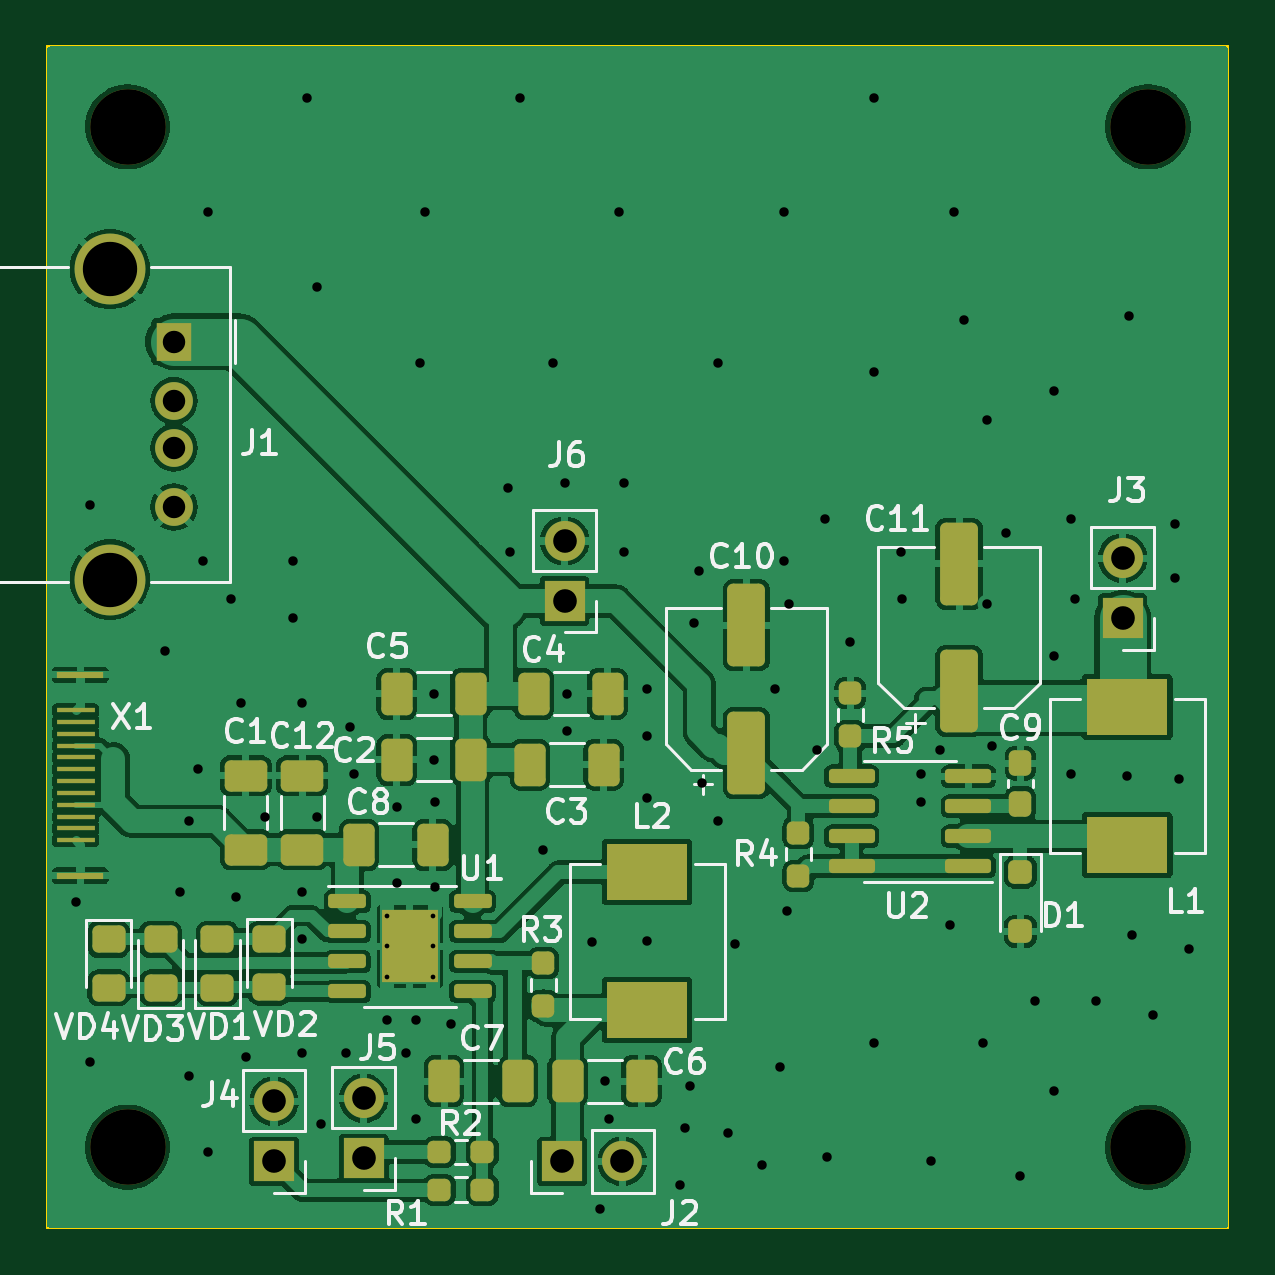
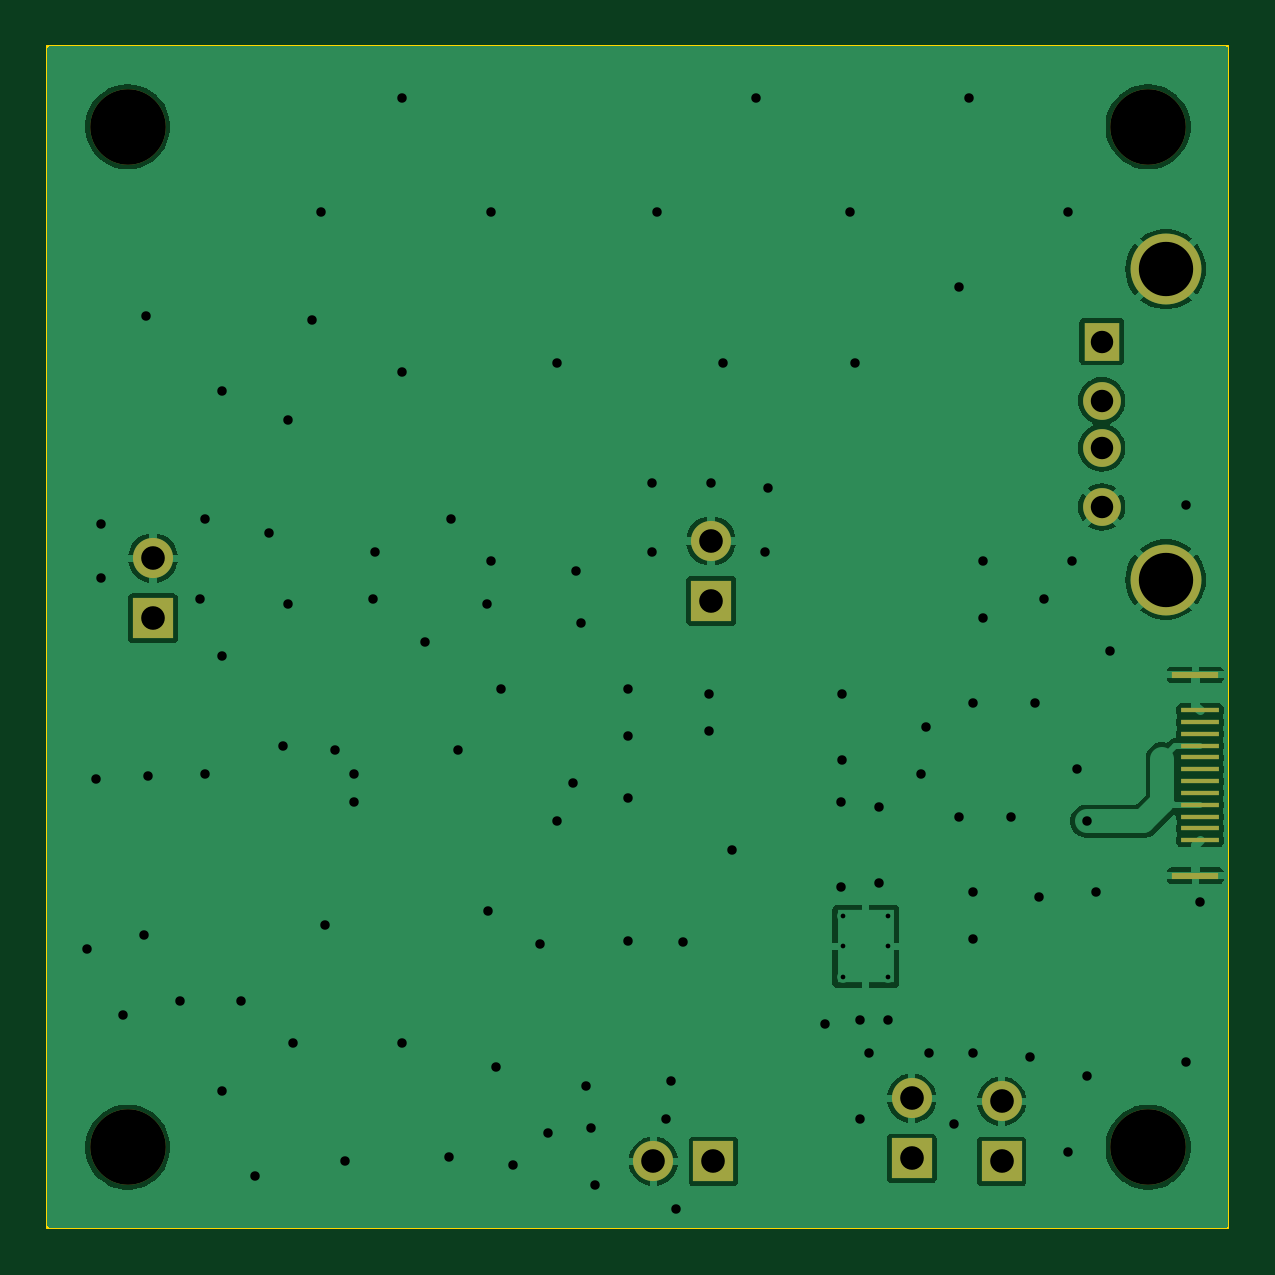
Circuit board: 9 layer files. Board 50.0 x 50.0 mm.
- bottom_copper: PowerBank-B_Cu.gbr (53242 bytes)
- bottom_mask: PowerBank-B_Mask.gbr (1794 bytes)
- bottom_silk: PowerBank-B_Silkscreen.gbr (453 bytes)
- outline: PowerBank-Edge_Cuts.gbr (602 bytes)
- top_copper: PowerBank-F_Cu.gbr (153776 bytes)
- top_mask: PowerBank-F_Mask.gbr (5914 bytes)
- top_silk: PowerBank-F_Silkscreen.gbr (41090 bytes)
- drill: PowerBank-NPTH.drl (384 bytes)
- drill: PowerBank-PTH.drl (2297 bytes)

=== bottom_copper: PowerBank-B_Cu.gbr (53242 bytes, source omitted) ===
=== bottom_mask: PowerBank-B_Mask.gbr ===
%TF.GenerationSoftware,KiCad,Pcbnew,7.0.9*%
%TF.CreationDate,2024-01-22T02:17:41+03:00*%
%TF.ProjectId,PowerBank,506f7765-7242-4616-9e6b-2e6b69636164,rev?*%
%TF.SameCoordinates,Original*%
%TF.FileFunction,Soldermask,Bot*%
%TF.FilePolarity,Negative*%
%FSLAX46Y46*%
G04 Gerber Fmt 4.6, Leading zero omitted, Abs format (unit mm)*
G04 Created by KiCad (PCBNEW 7.0.9) date 2024-01-22 02:17:41*
%MOMM*%
%LPD*%
G01*
G04 APERTURE LIST*
%ADD10R,1.600000X0.180000*%
%ADD11R,2.000000X0.300000*%
%ADD12R,1.700000X1.700000*%
%ADD13O,1.700000X1.700000*%
%ADD14C,3.200000*%
%ADD15R,1.500000X1.600000*%
%ADD16C,1.600000*%
%ADD17C,3.000000*%
G04 APERTURE END LIST*
D10*
%TO.C,X1*%
X30200000Y-50400000D03*
X30200000Y-49900000D03*
X30200000Y-49400000D03*
X30200000Y-48900000D03*
X30200000Y-48400000D03*
X30200000Y-47900000D03*
X30200000Y-47400000D03*
X30200000Y-46900000D03*
X30200000Y-46400000D03*
X30200000Y-45900000D03*
X30200000Y-45400000D03*
X30200000Y-44900000D03*
D11*
X30400000Y-51900000D03*
X30400000Y-43400000D03*
%TD*%
D12*
%TO.C,J6*%
X50900000Y-40275000D03*
D13*
X50900000Y-37735000D03*
%TD*%
D14*
%TO.C,REF\u002A\u002A*%
X32400000Y-20200000D03*
%TD*%
D12*
%TO.C,J3*%
X74525000Y-41000000D03*
D13*
X74525000Y-38460000D03*
%TD*%
D12*
%TO.C,J4*%
X38600000Y-64000000D03*
D13*
X38600000Y-61460000D03*
%TD*%
D14*
%TO.C,REF\u002A\u002A*%
X75600000Y-20200000D03*
%TD*%
%TO.C,REF\u002A\u002A*%
X32400000Y-63400000D03*
%TD*%
%TO.C,REF\u002A\u002A*%
X75600000Y-63400000D03*
%TD*%
D12*
%TO.C,J5*%
X42400000Y-63875000D03*
D13*
X42400000Y-61335000D03*
%TD*%
D15*
%TO.C,J1*%
X34360000Y-29300000D03*
D16*
X34360000Y-31800000D03*
X34360000Y-33800000D03*
X34360000Y-36300000D03*
D17*
X31650000Y-26230000D03*
X31650000Y-39370000D03*
%TD*%
D12*
%TO.C,J2*%
X50800000Y-64000000D03*
D13*
X53340000Y-64000000D03*
%TD*%
M02*

=== bottom_silk: PowerBank-B_Silkscreen.gbr ===
%TF.GenerationSoftware,KiCad,Pcbnew,7.0.9*%
%TF.CreationDate,2024-01-22T02:17:41+03:00*%
%TF.ProjectId,PowerBank,506f7765-7242-4616-9e6b-2e6b69636164,rev?*%
%TF.SameCoordinates,Original*%
%TF.FileFunction,Legend,Bot*%
%TF.FilePolarity,Positive*%
%FSLAX46Y46*%
G04 Gerber Fmt 4.6, Leading zero omitted, Abs format (unit mm)*
G04 Created by KiCad (PCBNEW 7.0.9) date 2024-01-22 02:17:41*
%MOMM*%
%LPD*%
G01*
G04 APERTURE LIST*
G04 APERTURE END LIST*
M02*

=== outline: PowerBank-Edge_Cuts.gbr ===
%TF.GenerationSoftware,KiCad,Pcbnew,7.0.9*%
%TF.CreationDate,2024-01-22T02:17:41+03:00*%
%TF.ProjectId,PowerBank,506f7765-7242-4616-9e6b-2e6b69636164,rev?*%
%TF.SameCoordinates,Original*%
%TF.FileFunction,Profile,NP*%
%FSLAX46Y46*%
G04 Gerber Fmt 4.6, Leading zero omitted, Abs format (unit mm)*
G04 Created by KiCad (PCBNEW 7.0.9) date 2024-01-22 02:17:41*
%MOMM*%
%LPD*%
G01*
G04 APERTURE LIST*
%TA.AperFunction,Profile*%
%ADD10C,0.100000*%
%TD*%
G04 APERTURE END LIST*
D10*
X29000000Y-16800000D02*
X79000000Y-16800000D01*
X79000000Y-66800000D01*
X29000000Y-66800000D01*
X29000000Y-16800000D01*
M02*

=== top_copper: PowerBank-F_Cu.gbr (153776 bytes, source omitted) ===
=== top_mask: PowerBank-F_Mask.gbr ===
%TF.GenerationSoftware,KiCad,Pcbnew,7.0.9*%
%TF.CreationDate,2024-01-22T02:17:41+03:00*%
%TF.ProjectId,PowerBank,506f7765-7242-4616-9e6b-2e6b69636164,rev?*%
%TF.SameCoordinates,Original*%
%TF.FileFunction,Soldermask,Top*%
%TF.FilePolarity,Negative*%
%FSLAX46Y46*%
G04 Gerber Fmt 4.6, Leading zero omitted, Abs format (unit mm)*
G04 Created by KiCad (PCBNEW 7.0.9) date 2024-01-22 02:17:41*
%MOMM*%
%LPD*%
G01*
G04 APERTURE LIST*
G04 Aperture macros list*
%AMRoundRect*
0 Rectangle with rounded corners*
0 $1 Rounding radius*
0 $2 $3 $4 $5 $6 $7 $8 $9 X,Y pos of 4 corners*
0 Add a 4 corners polygon primitive as box body*
4,1,4,$2,$3,$4,$5,$6,$7,$8,$9,$2,$3,0*
0 Add four circle primitives for the rounded corners*
1,1,$1+$1,$2,$3*
1,1,$1+$1,$4,$5*
1,1,$1+$1,$6,$7*
1,1,$1+$1,$8,$9*
0 Add four rect primitives between the rounded corners*
20,1,$1+$1,$2,$3,$4,$5,0*
20,1,$1+$1,$4,$5,$6,$7,0*
20,1,$1+$1,$6,$7,$8,$9,0*
20,1,$1+$1,$8,$9,$2,$3,0*%
G04 Aperture macros list end*
%ADD10RoundRect,0.250000X-0.412500X-0.650000X0.412500X-0.650000X0.412500X0.650000X-0.412500X0.650000X0*%
%ADD11R,1.600000X0.180000*%
%ADD12R,2.000000X0.300000*%
%ADD13RoundRect,0.250000X0.450000X-0.325000X0.450000X0.325000X-0.450000X0.325000X-0.450000X-0.325000X0*%
%ADD14RoundRect,0.237500X0.237500X-0.250000X0.237500X0.250000X-0.237500X0.250000X-0.237500X-0.250000X0*%
%ADD15RoundRect,0.250000X0.650000X-0.412500X0.650000X0.412500X-0.650000X0.412500X-0.650000X-0.412500X0*%
%ADD16R,1.700000X1.700000*%
%ADD17O,1.700000X1.700000*%
%ADD18C,3.200000*%
%ADD19RoundRect,0.250000X0.412500X0.650000X-0.412500X0.650000X-0.412500X-0.650000X0.412500X-0.650000X0*%
%ADD20RoundRect,0.237500X0.250000X0.237500X-0.250000X0.237500X-0.250000X-0.237500X0.250000X-0.237500X0*%
%ADD21RoundRect,0.150000X0.825000X0.150000X-0.825000X0.150000X-0.825000X-0.150000X0.825000X-0.150000X0*%
%ADD22RoundRect,0.250000X0.550000X-1.500000X0.550000X1.500000X-0.550000X1.500000X-0.550000X-1.500000X0*%
%ADD23RoundRect,0.237500X-0.237500X0.250000X-0.237500X-0.250000X0.237500X-0.250000X0.237500X0.250000X0*%
%ADD24R,3.429000X2.413000*%
%ADD25RoundRect,0.250000X-0.450000X0.325000X-0.450000X-0.325000X0.450000X-0.325000X0.450000X0.325000X0*%
%ADD26RoundRect,0.237500X0.237500X-0.300000X0.237500X0.300000X-0.237500X0.300000X-0.237500X-0.300000X0*%
%ADD27RoundRect,0.150000X-0.650000X-0.150000X0.650000X-0.150000X0.650000X0.150000X-0.650000X0.150000X0*%
%ADD28R,2.410000X3.100000*%
%ADD29R,1.500000X1.600000*%
%ADD30C,1.600000*%
%ADD31C,3.000000*%
%ADD32RoundRect,0.250000X-0.250000X0.250000X-0.250000X-0.250000X0.250000X-0.250000X0.250000X0.250000X0*%
G04 APERTURE END LIST*
D10*
%TO.C,C4*%
X49600000Y-44200000D03*
X52725000Y-44200000D03*
%TD*%
D11*
%TO.C,X1*%
X30200000Y-44900000D03*
X30200000Y-45400000D03*
X30200000Y-45900000D03*
X30200000Y-46400000D03*
X30200000Y-46900000D03*
X30200000Y-47400000D03*
X30200000Y-47900000D03*
X30200000Y-48400000D03*
X30200000Y-48900000D03*
X30200000Y-49400000D03*
X30200000Y-49900000D03*
X30200000Y-50400000D03*
D12*
X30400000Y-51900000D03*
X30400000Y-43400000D03*
%TD*%
D10*
%TO.C,C6*%
X51037500Y-60600000D03*
X54162500Y-60600000D03*
%TD*%
D13*
%TO.C,VD1*%
X36200000Y-56650000D03*
X36200000Y-54600000D03*
%TD*%
D14*
%TO.C,R5*%
X63000000Y-44175000D03*
X63000000Y-46000000D03*
%TD*%
D15*
%TO.C,C12*%
X39800000Y-47675000D03*
X39800000Y-50800000D03*
%TD*%
D10*
%TO.C,C8*%
X42200000Y-50600000D03*
X45325000Y-50600000D03*
%TD*%
D16*
%TO.C,J6*%
X50900000Y-40275000D03*
D17*
X50900000Y-37735000D03*
%TD*%
D18*
%TO.C,REF\u002A\u002A*%
X32400000Y-20200000D03*
%TD*%
D19*
%TO.C,C2*%
X46925000Y-47000000D03*
X43800000Y-47000000D03*
%TD*%
D20*
%TO.C,R2*%
X47425000Y-63600000D03*
X45600000Y-63600000D03*
%TD*%
D21*
%TO.C,U2*%
X68000000Y-51505000D03*
X68000000Y-50235000D03*
X68000000Y-48965000D03*
X68000000Y-47695000D03*
X63050000Y-47695000D03*
X63050000Y-48965000D03*
X63050000Y-50235000D03*
X63050000Y-51505000D03*
%TD*%
D22*
%TO.C,C10*%
X58600000Y-46700000D03*
X58600000Y-41300000D03*
%TD*%
D23*
%TO.C,R3*%
X50000000Y-55600000D03*
X50000000Y-57425000D03*
%TD*%
D22*
%TO.C,C11*%
X67600000Y-44100000D03*
X67600000Y-38700000D03*
%TD*%
D10*
%TO.C,C3*%
X52562500Y-47200000D03*
X49437500Y-47200000D03*
%TD*%
D16*
%TO.C,J3*%
X74525000Y-41000000D03*
D17*
X74525000Y-38460000D03*
%TD*%
D19*
%TO.C,C5*%
X46925000Y-44200000D03*
X43800000Y-44200000D03*
%TD*%
D16*
%TO.C,J4*%
X38600000Y-64000000D03*
D17*
X38600000Y-61460000D03*
%TD*%
D19*
%TO.C,C7*%
X48925000Y-60600000D03*
X45800000Y-60600000D03*
%TD*%
D24*
%TO.C,L1*%
X74725000Y-44758000D03*
X74725000Y-50600000D03*
%TD*%
D25*
%TO.C,VD4*%
X31600000Y-54600000D03*
X31600000Y-56650000D03*
%TD*%
D18*
%TO.C,REF\u002A\u002A*%
X75600000Y-20200000D03*
%TD*%
D25*
%TO.C,VD2*%
X38400000Y-54575000D03*
X38400000Y-56625000D03*
%TD*%
D20*
%TO.C,R1*%
X47425000Y-65200000D03*
X45600000Y-65200000D03*
%TD*%
D24*
%TO.C,L2*%
X54400000Y-51758000D03*
X54400000Y-57600000D03*
%TD*%
D18*
%TO.C,REF\u002A\u002A*%
X32400000Y-63400000D03*
%TD*%
D13*
%TO.C,VD3*%
X33800000Y-56650000D03*
X33800000Y-54600000D03*
%TD*%
D26*
%TO.C,C9*%
X70200000Y-48862500D03*
X70200000Y-47137500D03*
%TD*%
D27*
%TO.C,U1*%
X41705000Y-52995000D03*
X41705000Y-54265000D03*
X41705000Y-55535000D03*
X41705000Y-56805000D03*
X47005000Y-56805000D03*
X47005000Y-55535000D03*
X47005000Y-54265000D03*
X47005000Y-52995000D03*
D28*
X44355000Y-54900000D03*
%TD*%
D18*
%TO.C,REF\u002A\u002A*%
X75600000Y-63400000D03*
%TD*%
D14*
%TO.C,R4*%
X60800000Y-51912500D03*
X60800000Y-50087500D03*
%TD*%
D16*
%TO.C,J5*%
X42400000Y-63875000D03*
D17*
X42400000Y-61335000D03*
%TD*%
D15*
%TO.C,C1*%
X37400000Y-47675000D03*
X37400000Y-50800000D03*
%TD*%
D29*
%TO.C,J1*%
X34360000Y-29300000D03*
D30*
X34360000Y-31800000D03*
X34360000Y-33800000D03*
X34360000Y-36300000D03*
D31*
X31650000Y-26230000D03*
X31650000Y-39370000D03*
%TD*%
D32*
%TO.C,D1*%
X70200000Y-51750000D03*
X70200000Y-54250000D03*
%TD*%
D16*
%TO.C,J2*%
X50800000Y-64000000D03*
D17*
X53340000Y-64000000D03*
%TD*%
M02*

=== top_silk: PowerBank-F_Silkscreen.gbr (41090 bytes, source omitted) ===
=== drill: PowerBank-NPTH.drl ===
M48
; DRILL file {KiCad 7.0.9} date Mon Jan 22 02:17:37 2024
; FORMAT={-:-/ absolute / metric / decimal}
; #@! TF.CreationDate,2024-01-22T02:17:37+03:00
; #@! TF.GenerationSoftware,Kicad,Pcbnew,7.0.9
; #@! TF.FileFunction,NonPlated,1,2,NPTH
FMAT,2
METRIC
; #@! TA.AperFunction,NonPlated,NPTH,ComponentDrill
T1C3.200
%
G90
G05
T1
X32.4Y-20.2
X32.4Y-63.4
X75.6Y-20.2
X75.6Y-63.4
T0
M30

=== drill: PowerBank-PTH.drl ===
M48
; DRILL file {KiCad 7.0.9} date Mon Jan 22 02:17:37 2024
; FORMAT={-:-/ absolute / metric / decimal}
; #@! TF.CreationDate,2024-01-22T02:17:37+03:00
; #@! TF.GenerationSoftware,Kicad,Pcbnew,7.0.9
; #@! TF.FileFunction,Plated,1,2,PTH
FMAT,2
METRIC
; #@! TA.AperFunction,Plated,PTH,ComponentDrill
T1C0.200
; #@! TA.AperFunction,Plated,PTH,ViaDrill
T2C0.400
; #@! TA.AperFunction,Plated,PTH,ComponentDrill
T3C0.950
; #@! TA.AperFunction,Plated,PTH,ComponentDrill
T4C1.000
; #@! TA.AperFunction,Plated,PTH,ComponentDrill
T5C2.300
%
G90
G05
T1
X43.4Y-53.6
X43.4Y-54.9
X43.4Y-56.2
X45.31Y-53.6
X45.31Y-54.9
X45.31Y-56.2
T2
X30.2Y-53.0
X30.8Y-36.2
X30.8Y-59.8
X34.0Y-42.4
X34.6Y-52.6
X35.0Y-49.6
X35.0Y-60.4
X35.4Y-47.4
X35.6Y-38.6
X35.8Y-23.8
X35.8Y-63.6
X36.8Y-40.2
X37.0Y-52.8
X37.2Y-44.6
X37.4Y-59.6
X38.2Y-49.4
X39.4Y-38.6
X39.4Y-41.0
X39.8Y-44.6
X39.8Y-52.6
X39.8Y-54.6
X39.8Y-59.4
X40.0Y-19.0
X40.4Y-27.0
X40.4Y-49.4
X40.6Y-62.4
X41.662Y-59.405
X41.8Y-45.6
X42.0Y-47.6
X43.4Y-58.0
X43.8Y-49.0
X43.8Y-52.2
X44.2Y-59.4
X44.6Y-58.0
X44.6Y-62.2
X44.8Y-30.2
X45.0Y-23.8
X45.362Y-44.2
X45.362Y-47.0
X45.4Y-48.8
X45.4Y-52.4
X46.09Y-58.174
X48.5Y-35.5
X48.6Y-38.2
X49.0Y-19.0
X50.0Y-50.8
X50.4Y-30.2
X50.9Y-35.3
X51.0Y-44.2
X51.0Y-45.8
X52.081Y-54.703
X52.4Y-66.0
X52.6Y-60.6
X52.8Y-62.2
X53.2Y-23.8
X53.4Y-35.3
X53.4Y-38.2
X54.4Y-44.0
X54.4Y-46.0
X54.4Y-48.6
X54.4Y-54.679
X55.8Y-65.0
X56.0Y-62.6
X56.2Y-60.8
X56.4Y-41.2
X56.6Y-39.0
X56.725Y-48.0
X57.4Y-30.2
X57.4Y-49.6
X57.8Y-62.8
X58.125Y-54.8
X59.268Y-64.136
X59.8Y-44.0
X60.0Y-60.0
X60.2Y-23.8
X60.2Y-38.6
X60.325Y-53.4
X60.4Y-40.4
X61.6Y-46.6
X61.925Y-36.8
X62.0Y-63.8
X63.0Y-42.0
X64.0Y-19.0
X64.0Y-30.6
X64.0Y-59.0
X65.125Y-38.2
X65.2Y-40.2
X66.0Y-47.6
X66.0Y-48.8
X66.4Y-64.0
X66.8Y-46.6
X67.225Y-54.0
X67.4Y-23.8
X67.8Y-28.4
X68.6Y-59.0
X68.8Y-32.6
X68.8Y-40.4
X69.0Y-46.4
X69.6Y-37.4
X70.2Y-64.6
X70.8Y-57.2
X71.6Y-31.4
X71.6Y-42.6
X71.6Y-61.0
X72.325Y-36.8
X72.325Y-47.6
X72.525Y-40.2
X73.4Y-57.2
X74.725Y-47.679
X74.8Y-28.2
X74.925Y-54.4
X75.8Y-57.8
X76.725Y-37.0
X76.725Y-39.3
X76.925Y-47.8
X77.325Y-55.0
T3
X34.36Y-29.3
X34.36Y-31.8
X34.36Y-33.8
X34.36Y-36.3
T4
X38.6Y-61.46
X38.6Y-64.0
X42.4Y-61.335
X42.4Y-63.875
X50.8Y-64.0
X50.9Y-37.735
X50.9Y-40.275
X53.34Y-64.0
X74.525Y-38.46
X74.525Y-41.0
T5
X31.65Y-26.23
X31.65Y-39.37
T0
M30
